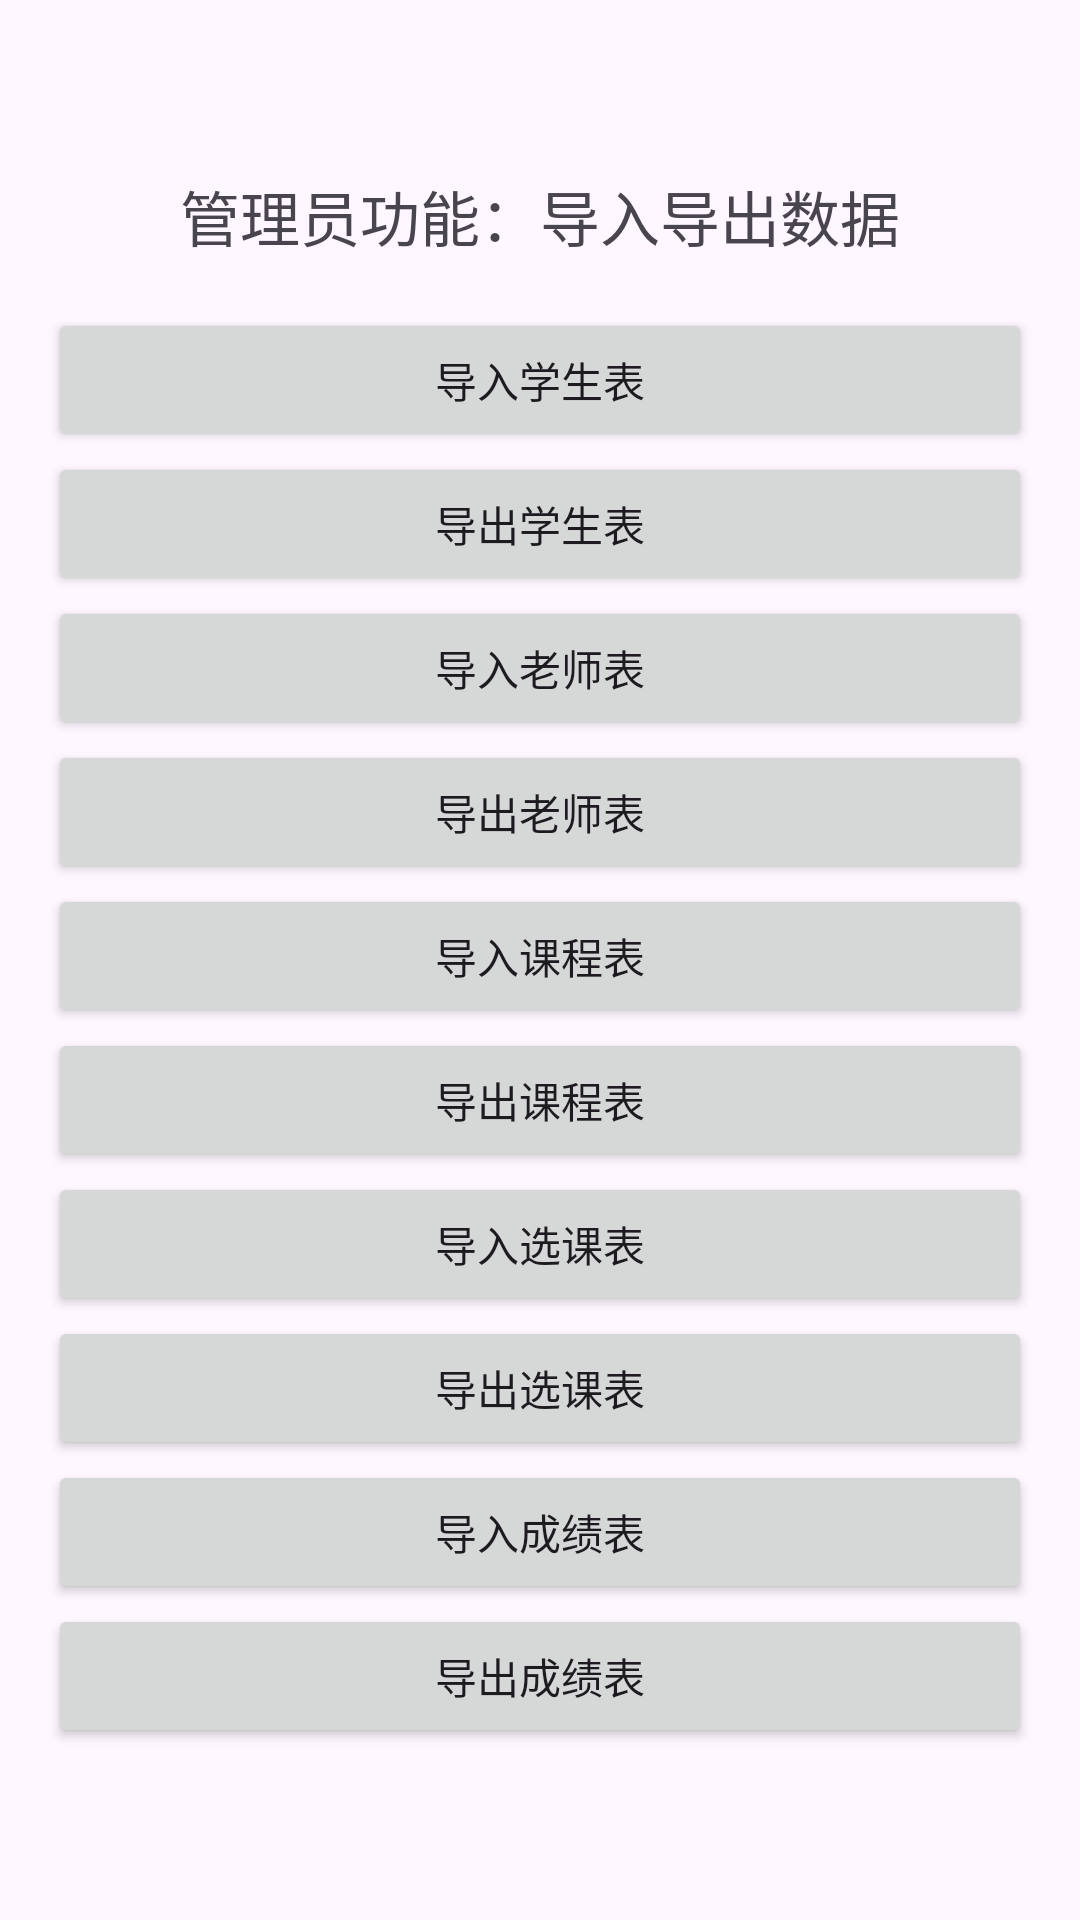

Android layout source for this screen:
<!-- AndroidManifest.xml: application theme Theme.StudentInfoSystem -->
<!-- res/layout/activity_admin.xml -->
<?xml version="1.0" encoding="utf-8"?>

<LinearLayout xmlns:android="http://schemas.android.com/apk/res/android"
    android:layout_width="match_parent"
    android:layout_height="match_parent"
    android:gravity="center"
    android:orientation="vertical"
    android:padding="16dp">

        <TextView
            android:text="管理员功能：导入导出数据"
            android:textSize="20sp"
            android:layout_marginBottom="16dp"
            android:layout_width="wrap_content"
            android:layout_height="wrap_content" />

        
        <Button android:id="@+id/btnImportStudent" android:text="导入学生表"
            android:layout_width="match_parent"
            android:layout_height="wrap_content"/>
        <Button android:id="@+id/btnExportStudent" android:text="导出学生表"
            android:layout_width="match_parent"
            android:layout_height="wrap_content"/>

        <Button android:id="@+id/btnImportTeacher" android:text="导入老师表"
            android:layout_width="match_parent"
            android:layout_height="wrap_content"/>
        <Button android:id="@+id/btnExportTeacher" android:text="导出老师表"
            android:layout_width="match_parent"
            android:layout_height="wrap_content"/>

        <Button android:id="@+id/btnImportCourse" android:text="导入课程表"
            android:layout_width="match_parent"
            android:layout_height="wrap_content"/>
        <Button android:id="@+id/btnExportCourse" android:text="导出课程表"
            android:layout_width="match_parent"
            android:layout_height="wrap_content"/>

        <Button android:id="@+id/btnImportEnrollment" android:text="导入选课表"
            android:layout_width="match_parent"
            android:layout_height="wrap_content"/>
        <Button android:id="@+id/btnExportEnrollment" android:text="导出选课表"
            android:layout_width="match_parent"
            android:layout_height="wrap_content"/>

        <Button android:id="@+id/btnImportGrade" android:text="导入成绩表"
            android:layout_width="match_parent"
            android:layout_height="wrap_content"/>
        <Button android:id="@+id/btnExportGrade" android:text="导出成绩表"
            android:layout_width="match_parent"
            android:layout_height="wrap_content"/>

</LinearLayout>
<!-- resources referenced by this layout -->
<resources>
  <style name="Theme.StudentInfoSystem" parent="Base.Theme.StudentInfoSystem" />
  <style name="Base.Theme.StudentInfoSystem" parent="Theme.Material3.DayNight.NoActionBar">
          
          
      </style>
</resources>
